Run: headless pygame with SDL's dummy video driver; simulated clock (each Clock.tick advances the game by its frame time, no real sleeping); random seed 0; keys injected as events and as key.get_pressed() state; mouse plan: one left click at the window centre at the start of phase 2, then a move to the lower-right quarter at the start of phase 3.
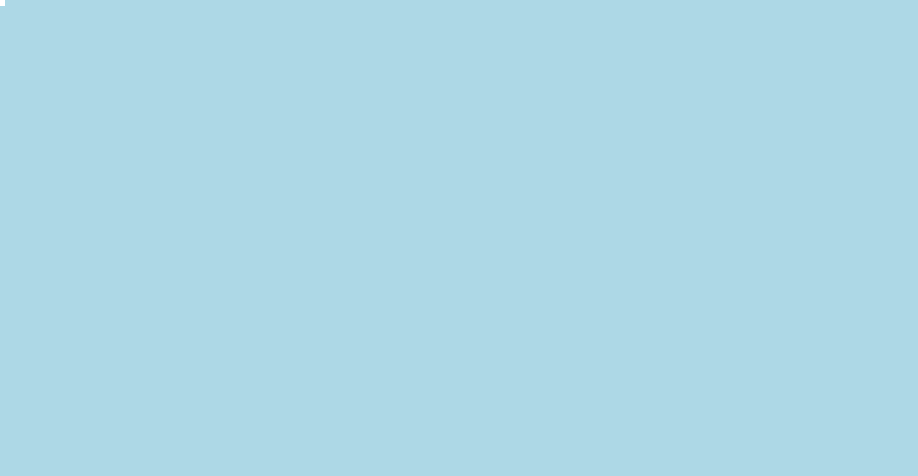
Frame 1 of 4 · flips 1–60 · no input
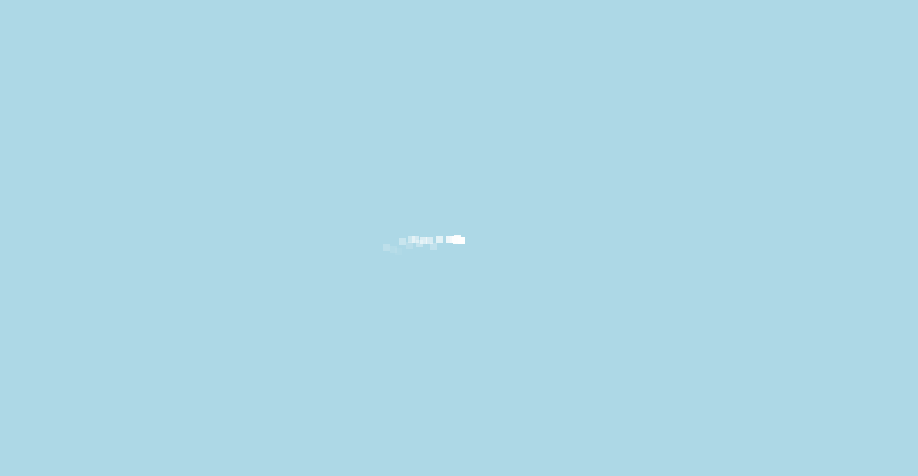
Frame 2 of 4 · flips 61–180 · clicked the window centre · tapped SPACE, RETURN · held RIGHT (→), D
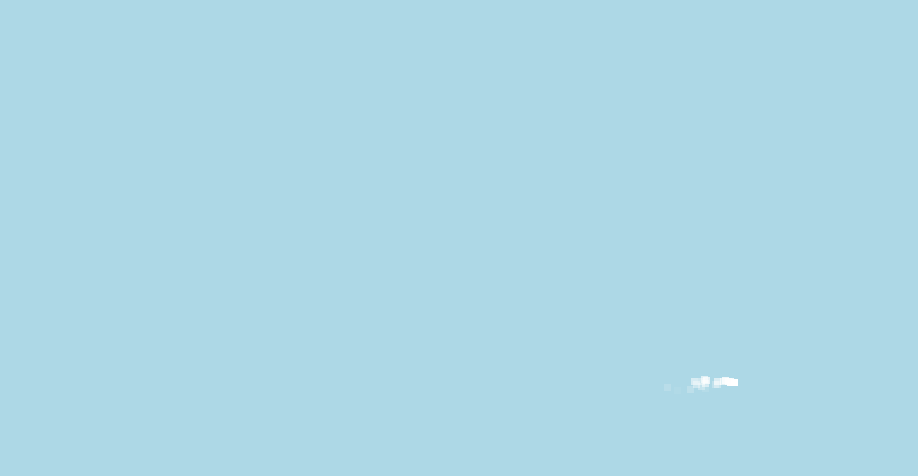
Frame 3 of 4 · flips 181–300 · moved the mouse to the lower-right quarter · held DOWN (↓), S
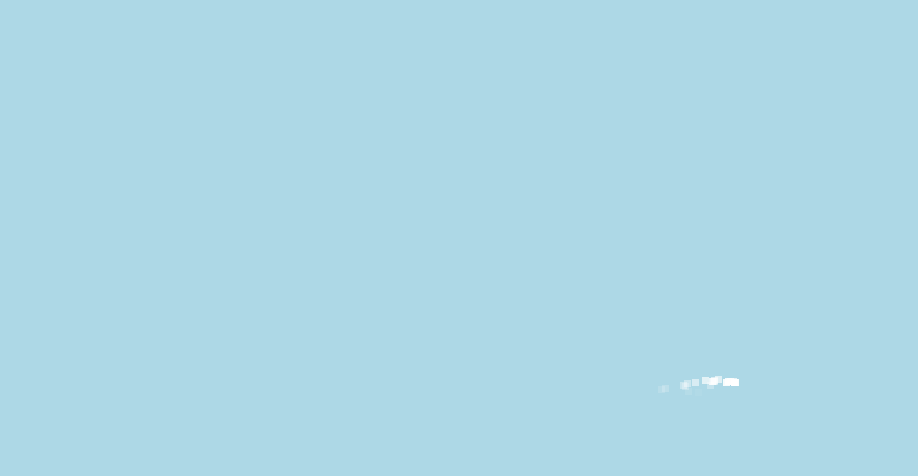
Frame 4 of 4 · flips 301–420 · held LEFT (←), A, UP (↑), W

The pygame program that drew these frames:

import pygame, sys
from random import uniform

pygame.init()
WIDTH, HEIGHT = 918, 476
FPS = 60
screen = pygame.display.set_mode((WIDTH, HEIGHT))
clock = pygame.time.Clock()
vec = pygame.math.Vector2

class Particle(pygame.sprite.Sprite):
    def __init__(self, pos, vel, size, color, gravity):
        super().__init__()
        self.image = pygame.Surface((size, size))
        self.image.fill(color)
        self.rect = self.image.get_rect(topleft = pos)
        self.pos = vec(pos)
        self.vel = vec(vel)
        self.gravity = gravity
        self.opacity = 255
    
    def update(self):
        self.pos += self.vel
        self.vel.y += self.gravity
        self.rect.topleft = self.pos
        self.image.set_alpha(self.opacity)
        self.opacity -= 12
        if self.opacity <= 0:
            self.kill()

if __name__ == '__main__':
    particles = pygame.sprite.Group()
    while True:
        for event in pygame.event.get():
            if event.type == pygame.QUIT:
                pygame.quit()
                sys.exit()
        screen.fill('lightblue')
        particles.add(Particle(pygame.mouse.get_pos(), (uniform(-4.5, -0.5), uniform(-0.8, -0.5)), 7, 'white', 0.1))
        particles.update()
        particles.draw(screen)
        clock.tick(FPS)
        pygame.display.update()
